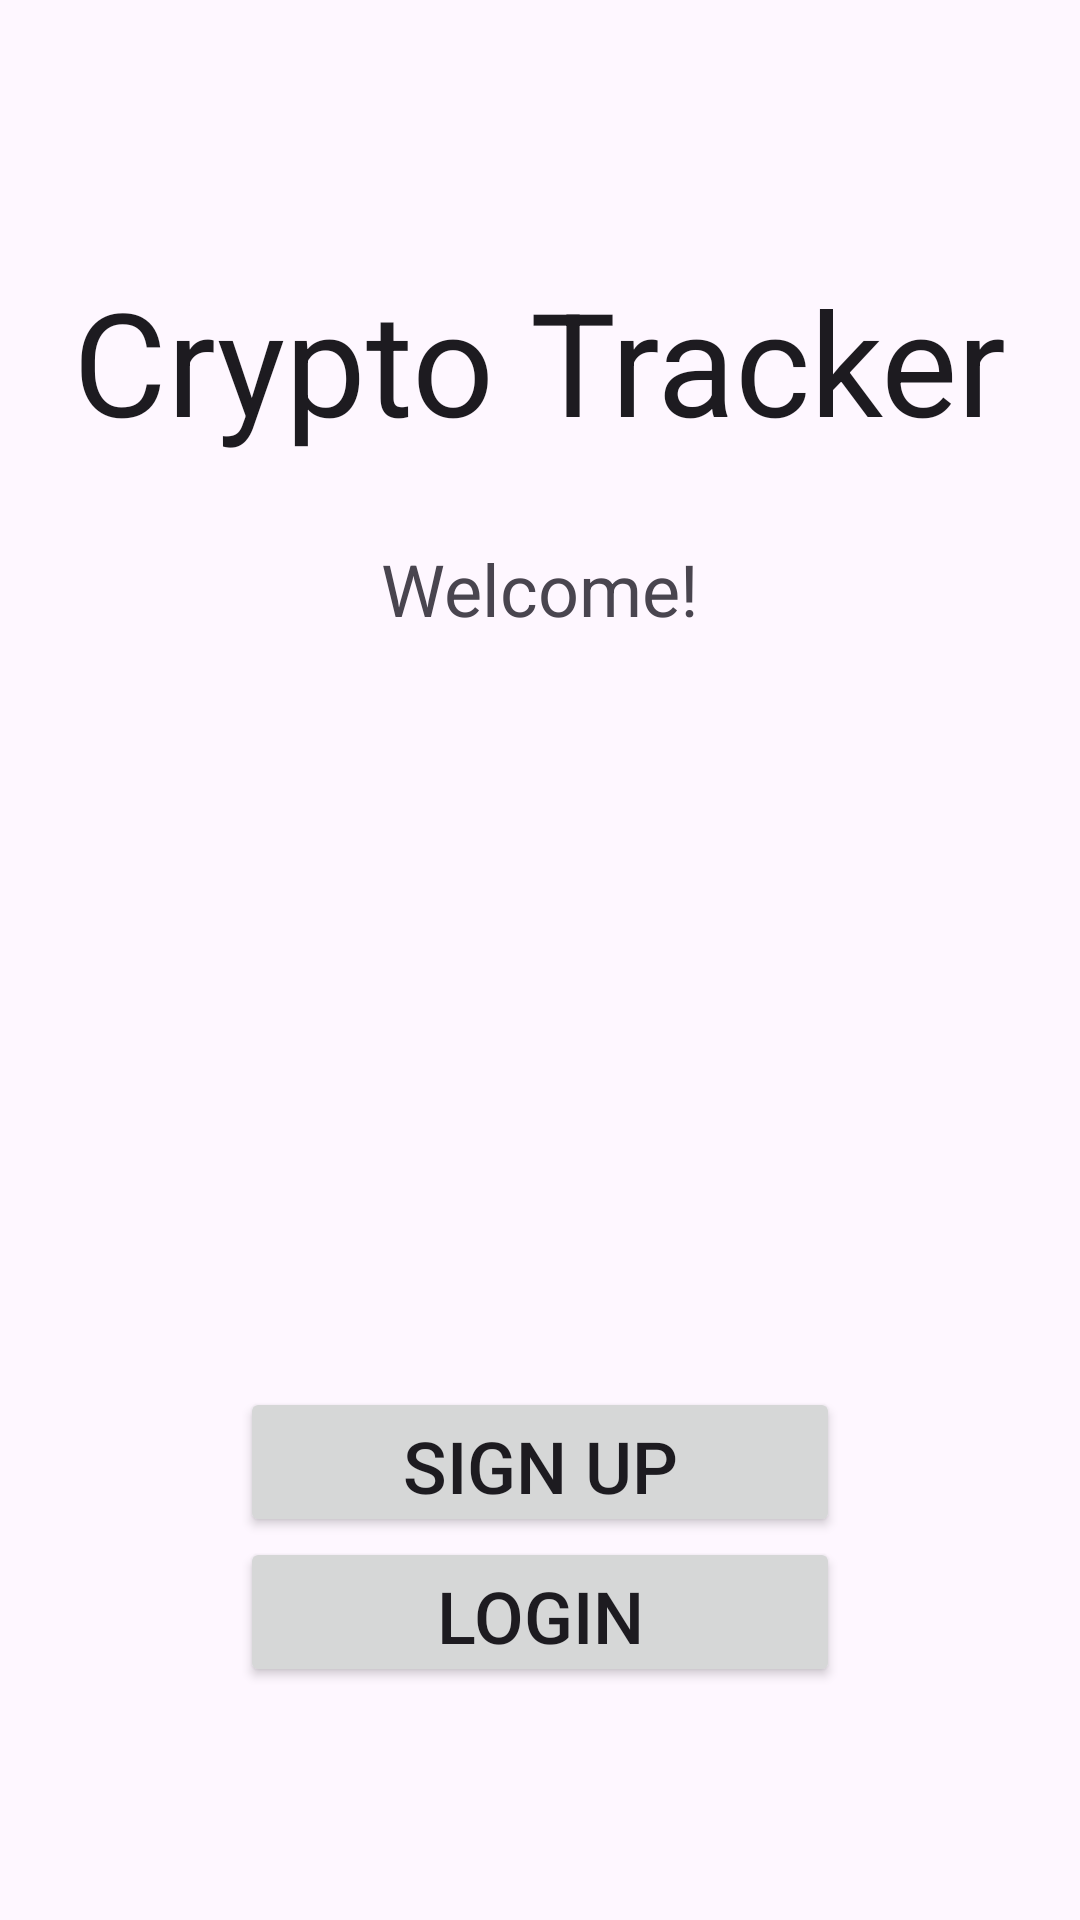

Produce the Android XML layout that renders to this screen, including the resource entries it uses.
<!-- AndroidManifest.xml: application theme Theme.Cst438_team1_project1 -->
<!-- res/layout/activity_main.xml -->
<?xml version="1.0" encoding="utf-8"?>
<androidx.constraintlayout.widget.ConstraintLayout xmlns:android="http://schemas.android.com/apk/res/android"
    xmlns:app="http://schemas.android.com/apk/res-auto"
    xmlns:tools="http://schemas.android.com/tools"
    android:id="@+id/main"
    android:layout_width="match_parent"
    android:layout_height="match_parent"
    tools:context=".MainActivity">

    <TextView
        android:id="@+id/titleText"
        android:layout_width="wrap_content"
        android:layout_height="wrap_content"
        android:layout_marginBottom="400dp"
        android:text="@string/app_name"
        android:textAppearance="@style/TextAppearance.AppCompat.Large"
        android:textSize="48sp"
        app:layout_constraintBottom_toBottomOf="parent"
        app:layout_constraintEnd_toEndOf="parent"
        app:layout_constraintStart_toStartOf="parent"
        app:layout_constraintTop_toTopOf="parent" />

    <TextView
        android:id="@+id/welcomeText"
        android:layout_width="wrap_content"
        android:layout_height="wrap_content"
        android:layout_marginBottom="400dp"
        android:text="@string/welcome_text"
        android:textSize="24sp"
        app:layout_constraintBottom_toBottomOf="parent"
        app:layout_constraintEnd_toEndOf="parent"
        app:layout_constraintStart_toStartOf="parent"
        app:layout_constraintTop_toBottomOf="@+id/titleText" />

    <Button
        android:id="@+id/signupButton"
        android:layout_width="200dp"
        android:layout_height="50dp"
        android:layout_marginTop="250dp"
        android:text="@string/signup_button"
        android:textSize="24sp"
        app:layout_constraintEnd_toEndOf="parent"
        app:layout_constraintStart_toStartOf="parent"
        app:layout_constraintTop_toBottomOf="@id/welcomeText" />

    <Button
        android:id="@+id/loginButton"
        android:layout_width="200dp"
        android:layout_height="50dp"
        android:text="@string/login_button"
        android:textSize="24sp"
        app:layout_constraintEnd_toEndOf="parent"
        app:layout_constraintStart_toStartOf="parent"
        app:layout_constraintTop_toBottomOf="@+id/signupButton" />



</androidx.constraintlayout.widget.ConstraintLayout>
<!-- resources referenced by this layout -->
<resources>
  <string name="app_name">Crypto Tracker</string>
  <string name="login_button">Login</string>
  <string name="signup_button">Sign Up</string>
  <string name="welcome_text">Welcome!</string>
  <style name="Theme.Cst438_team1_project1" parent="Base.Theme.Cst438_team1_project1" />
  <style name="Base.Theme.Cst438_team1_project1" parent="Theme.Material3.DayNight.NoActionBar">
          
          
      </style>
</resources>
